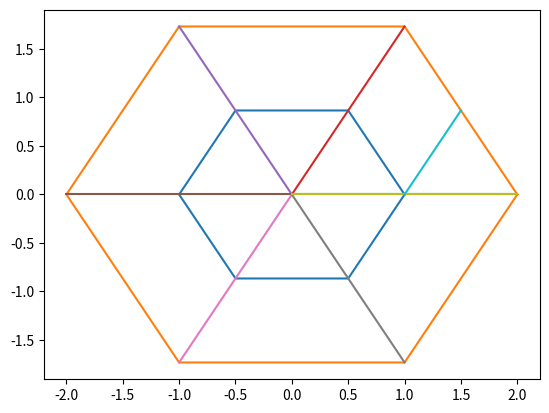

Recreate this plot in Python.
#!/usr/bin/env python

import numpy as np
import matplotlib.pyplot as plt


X,Y,Z,W = 0,1,2,3

def one_line(ax, a, b, c ):
    x1 = a[X]
    y1 = a[Y]
    x2 = b[X]
    y2 = b[Y]
    ax.plot( [x1,x2], [y1,y2], c ) 




if __name__ == '__main__':

    plt.ion()
    plt.close()


    fig = plt.figure()
    ax = fig.add_subplot(111)


    a = np.linspace(0, 2*np.pi, 7 )
    s = np.sin(a)
    c = np.cos(a)

    n = 2 


    ax.plot( c, s)
    ax.plot( n*c, n*s)

    for i in range(7):
        one_line(ax, [0,0], [n*c[i], n*s[i]], "-" )

    i = 1
    one_line(ax, [1,0], [1+(n-1)*c[i], (n-1)*s[i]], "-" )


    plt.show()


